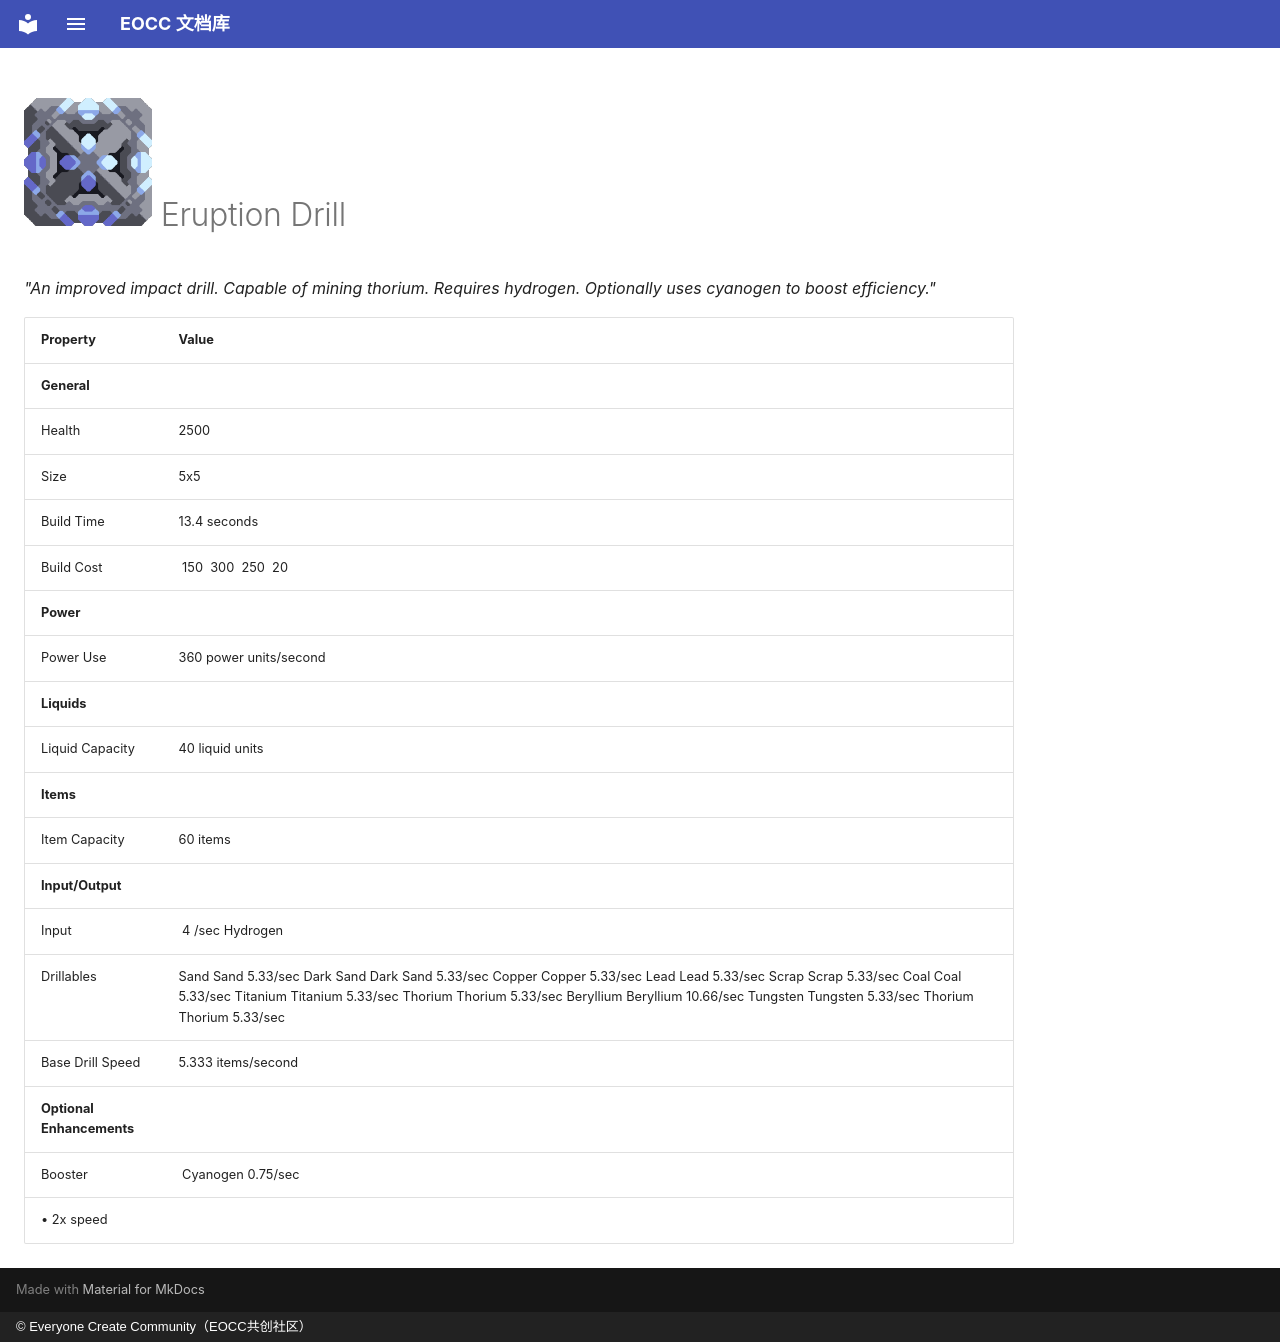

repository: eoccc/eoccc.github.io · page: wiki/mindustry/en/content/blocks/production/338-eruption-drill/index.html · generator: mkdocs · copyright: © Everyone Create Community（EOCC共创社区）

# <img src="../../../../../../../ext/img/mindustry/block-eruption-drill-ui.png" alt=""> Eruption Drill

*"An improved impact drill. Capable of mining thorium. Requires hydrogen.
Optionally uses cyanogen to boost efficiency."*

| Property | Value |
|---|---|
| **General** |  |
| Health | 2500 |
| Size | 5x5 |
| Build Time | 13.4  seconds |
| Build Cost | [<img src="../../../../../../../ext/img/mindustry/item-thorium.png" alt="">](/wiki/content/items/7-thorium) 150 [<img src="../../../../../../../ext/img/mindustry/item-silicon.png" alt="">](/wiki/content/items/9-silicon) 300 [<img src="../../../../../../../ext/img/mindustry/item-tungsten.png" alt="">](/wiki/content/items/17-tungsten) 250 [<img src="../../../../../../../ext/img/mindustry/item-oxide.png" alt="">](/wiki/content/items/18-oxide) 20 |
| **Power** |  |
| Power Use | 360  power units/second |
| **Liquids** |  |
| Liquid Capacity | 40  liquid units |
| **Items** |  |
| Item Capacity | 60  items |
| **Input/Output** |  |
| Input | [<img src="../../../../../../../ext/img/mindustry/liquid-hydrogen.png" alt="">](/wiki/content/liquids/8-hydrogen) 4 /sec Hydrogen |
| Drillables | Sand Sand  5.33/sec Dark Sand Dark Sand  5.33/sec Copper Copper  5.33/sec Lead Lead  5.33/sec Scrap Scrap  5.33/sec Coal Coal  5.33/sec Titanium Titanium  5.33/sec Thorium Thorium  5.33/sec Beryllium Beryllium  10.66/sec Tungsten Tungsten  5.33/sec Thorium Thorium  5.33/sec |
| Base Drill Speed | 5.333  items/second |
| **Optional Enhancements** |  |
| Booster | [<img src="../../../../../../../ext/img/mindustry/liquid-cyanogen.png" alt="">](/wiki/content/liquids/10-cyanogen) Cyanogen 0.75/sec
 • 2x speed |
